Labelled photos from "SnipDat", an image-classification folder in christopheramazur/SpiderTree. The possible labels are: Asilidae robber flies, Bombyliidae bee flies, Conopidae thick-headed flies, Dolichopodidae long-legged flies, Empididae dance flies, Mycetophilidae fungus gnats, Pipunculidae big-headed flies, Rhagionidae snipe flies, Stratiomyidae soldier flies, Syrphidae hoverflies, Tabanidae horse flies.

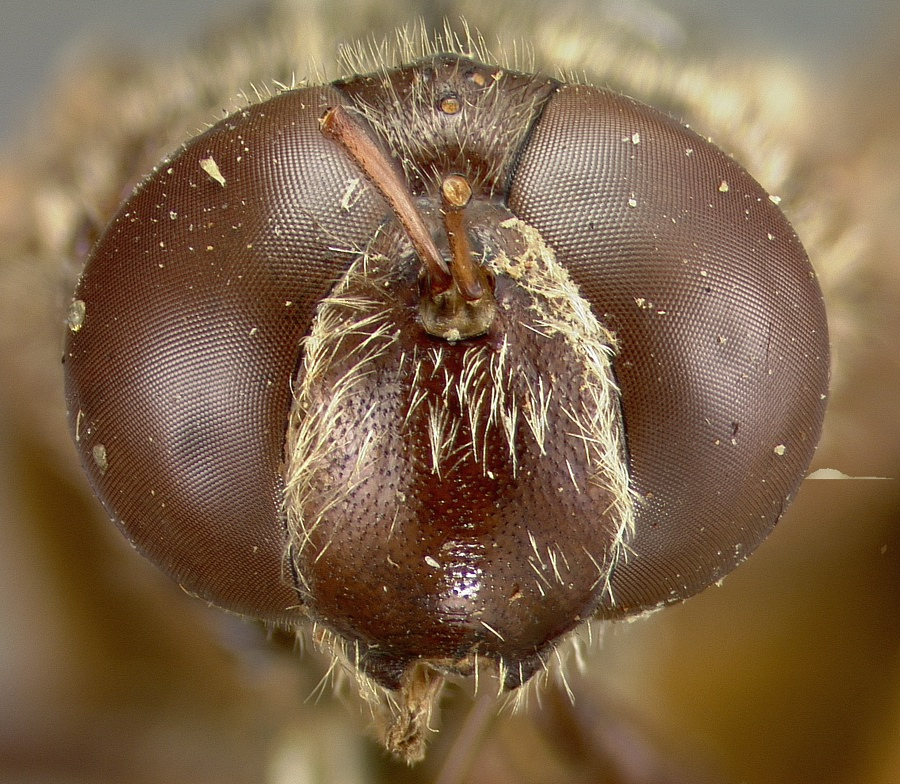
Label: Syrphidae hoverflies

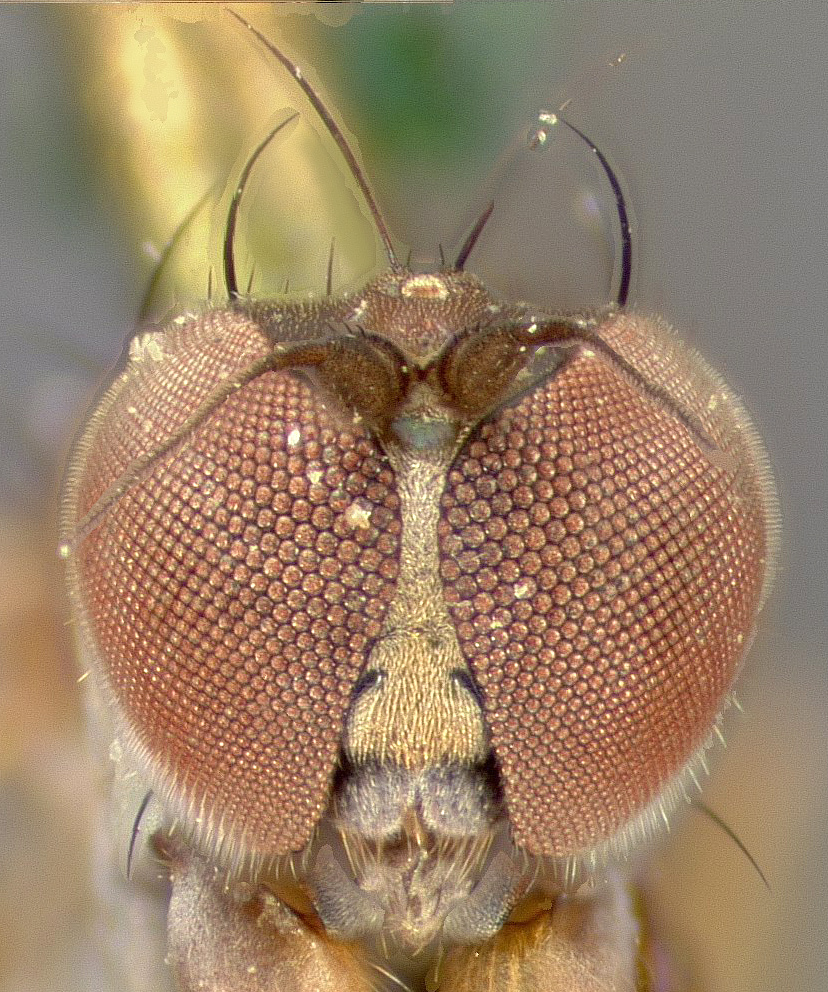
Label: Dolichopodidae long-legged flies

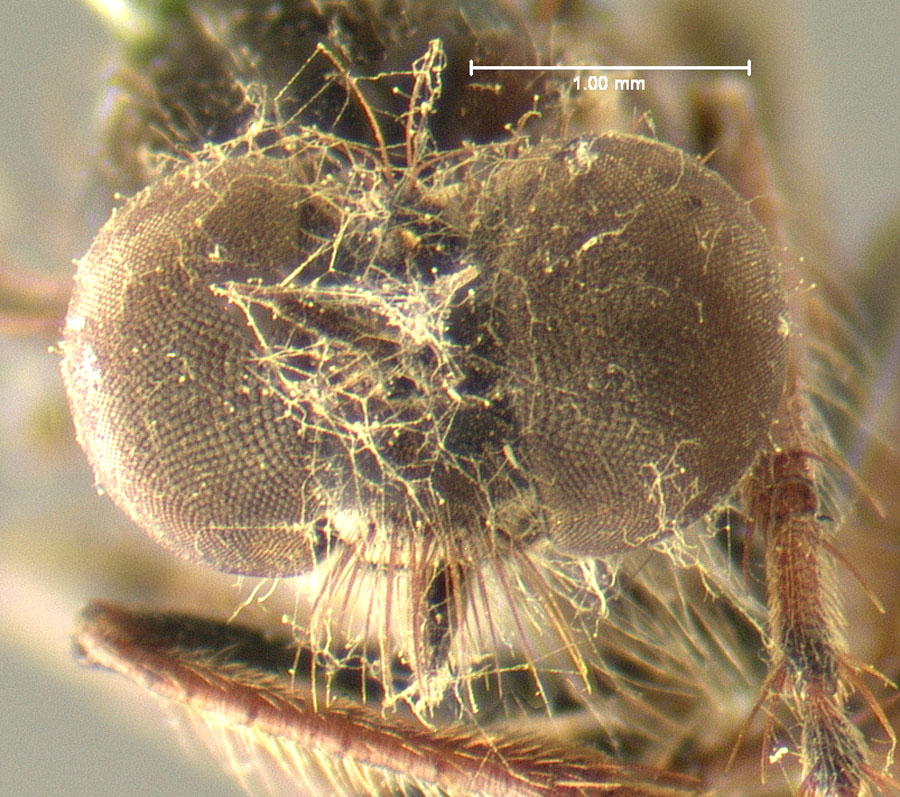
Label: Asilidae robber flies

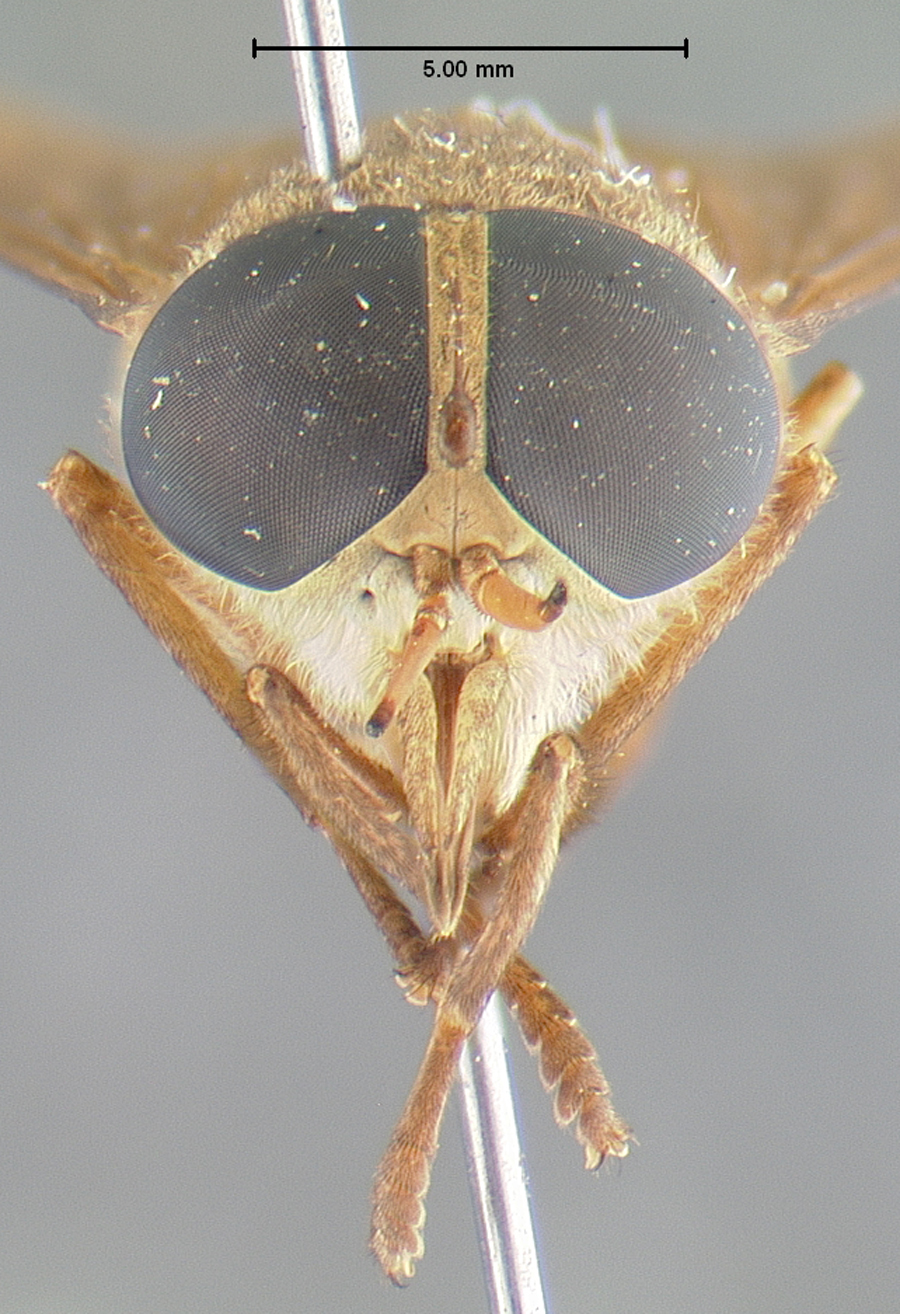
Label: Tabanidae horse flies

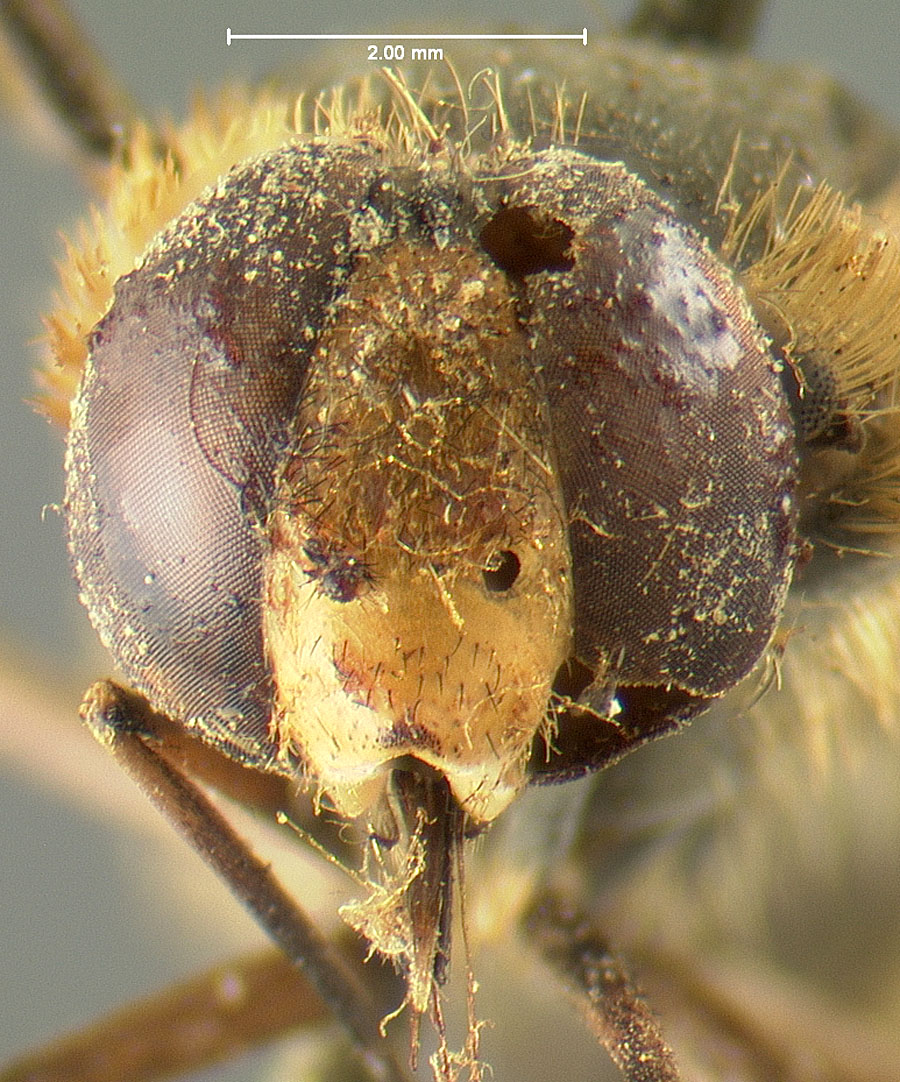
Label: Bombyliidae bee flies

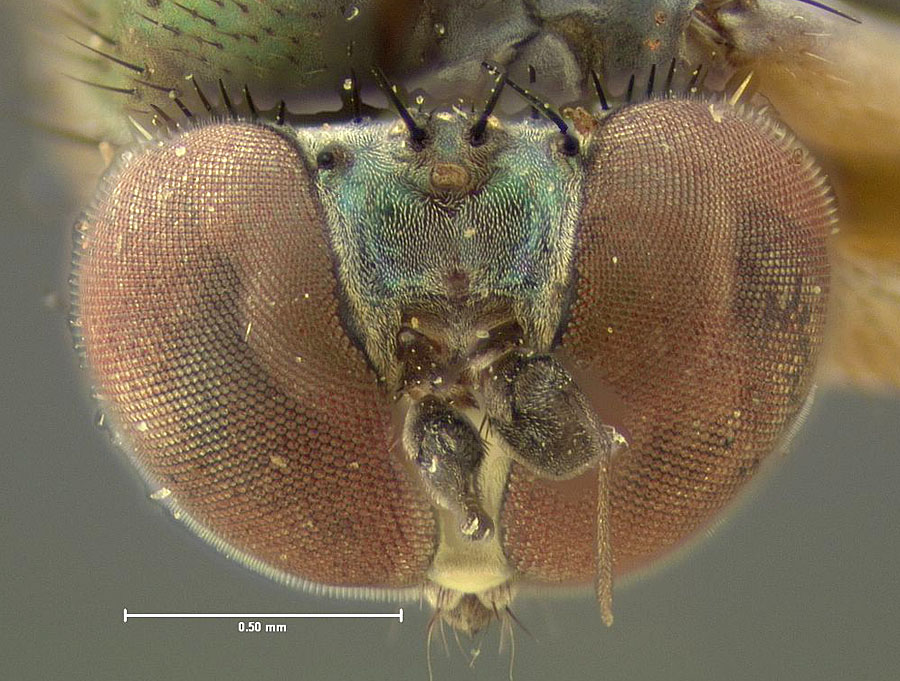
Label: Dolichopodidae long-legged flies
